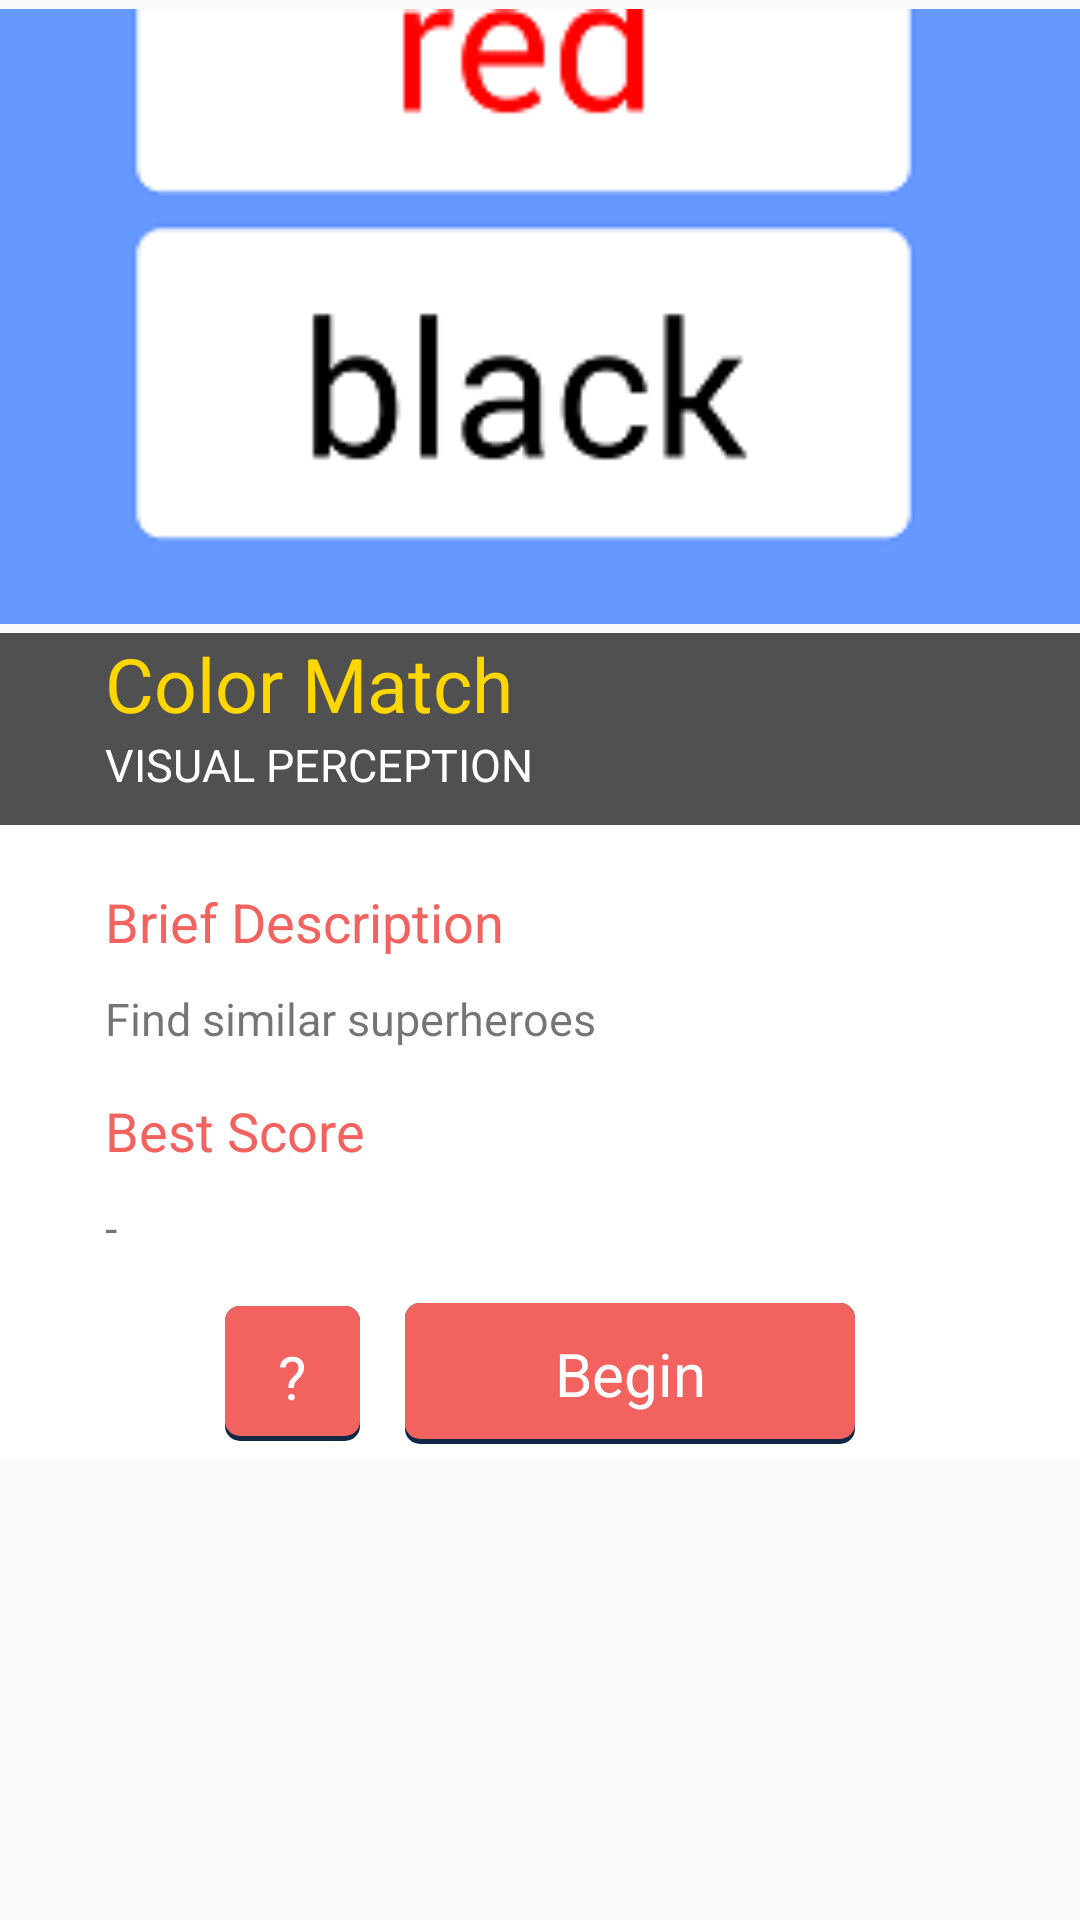

The Android layout XML behind this screen, and the referenced resources:
<!-- AndroidManifest.xml: application theme AppTheme -->
<!-- res/layout/flex_pregame_layout.xml -->
<?xml version="1.0" encoding="utf-8"?>
<LinearLayout xmlns:android="http://schemas.android.com/apk/res/android"
    android:orientation="vertical" android:layout_width="match_parent"
    android:layout_height="match_parent">

    <ImageView
        android:id="@+id/flexBigImg"
        android:layout_width="match_parent"
        android:layout_height="211sp"
        android:src="@drawable/screen_flex_small"
        android:layout_alignParentTop="true" />

    <LinearLayout
        android:id="@+id/flexDescriptionContainer"
        android:layout_width="match_parent"
        android:layout_height="wrap_content"
        android:orientation="vertical"
        android:paddingLeft="35sp"
        android:background="@color/grey">
        <TextView
            android:id="@+id/flexGameName"
            android:layout_width="match_parent"
            android:layout_height="wrap_content"
            android:text="Color Match"
            android:textSize="25sp"
            android:background="@color/grey"
            android:textColor="@color/golden" />
        <TextView
            android:id="@+id/flexAbName"
            android:layout_width="match_parent"
            android:layout_height="wrap_content"
            android:text="VISUAL PERCEPTION"
            android:textSize="15sp"
            android:background="@color/grey"
            android:textColor="@color/white"
            android:paddingBottom="10sp"/>
    </LinearLayout>

    <LinearLayout
        android:id="@+id/flexDescriptionContainer2"
        android:layout_width="match_parent"
        android:layout_height="wrap_content"
        android:orientation="vertical"
        android:paddingLeft="35sp"
        android:background="@color/white">
        <TextView
            android:id="@+id/flexBriefDescription"
            android:layout_width="match_parent"
            android:layout_height="wrap_content"
            android:paddingTop="20sp"
            android:text="Brief Description"
            android:textSize="18sp"
            android:textColor="@color/orange"
            android:background="@color/white"/>
        <TextView
            android:id="@+id/flexBriefDescription2"
            android:layout_width="match_parent"
            android:layout_height="wrap_content"
            android:paddingTop="10sp"
            android:text="Find similar superheroes"
            android:textSize="15sp"
            android:background="@color/white"
            android:paddingRight="35sp"/>
        <TextView
            android:id="@+id/flexBestScore"
            android:layout_width="match_parent"
            android:layout_height="wrap_content"
            android:paddingTop="15sp"
            android:text="Best Score"
            android:textSize="18sp"
            android:textColor="@color/orange"
            android:background="@color/white"/>
        <TextView
            android:id="@+id/flexBestScore2"
            android:layout_width="match_parent"
            android:layout_height="wrap_content"
            android:paddingTop="10sp"
            android:text="-"
            android:textSize="15sp"
            android:background="@color/white"
            android:paddingRight="35sp"
            android:paddingBottom="10sp"/>

    </LinearLayout>

    <LinearLayout
        android:id="@+id/flexBeginContainer"
        android:layout_width="match_parent"
        android:layout_height="wrap_content"
        android:orientation="horizontal"
        android:gravity="center"
        android:padding="5sp"
        android:background="@color/white">
        <TextView
            android:id="@+id/flexSoroq"
            android:layout_width="45sp"
            android:layout_height="45sp"
            android:text=" ? "
            android:background="@drawable/button_selector"
            android:textColor="@color/white"
            android:textSize="20sp"
            android:gravity="center"/>
        <TextView
            android:id="@+id/flexBegin"
            android:layout_width="150sp"
            android:layout_height="wrap_content"
            android:text="Begin"
            android:background="@drawable/button_selector"
            android:textColor="@color/white"
            android:textSize="20sp"
            android:gravity="center"
            android:layout_marginLeft="15sp"/>
    </LinearLayout>
</LinearLayout>
<!-- resources referenced by this layout -->
<resources>
  <color name="golden">#ffd700</color>
  <color name="grey">#505050</color>
  <color name="orange">#F2635F</color>
  <color name="white">#FFFFFF</color>
  <!-- drawable button_selector: vector/xml drawable (drawable, 2013 chars, omitted) -->
  <!-- drawable screen_flex_small: png bitmap (drawable, 5453 bytes) -->
  <style name="AppTheme" parent="Theme.AppCompat.Light.DarkActionBar">
          
          <item name="colorPrimary">@color/colorPrimary</item>
          <item name="colorPrimaryDark">@color/colorPrimaryDark</item>
          <item name="colorAccent">@color/colorAccent</item>
      </style>
  <color name="colorPrimary">#3F51B5</color>
  <color name="colorPrimaryDark">#303F9F</color>
  <color name="colorAccent">#FF4081</color>
</resources>
